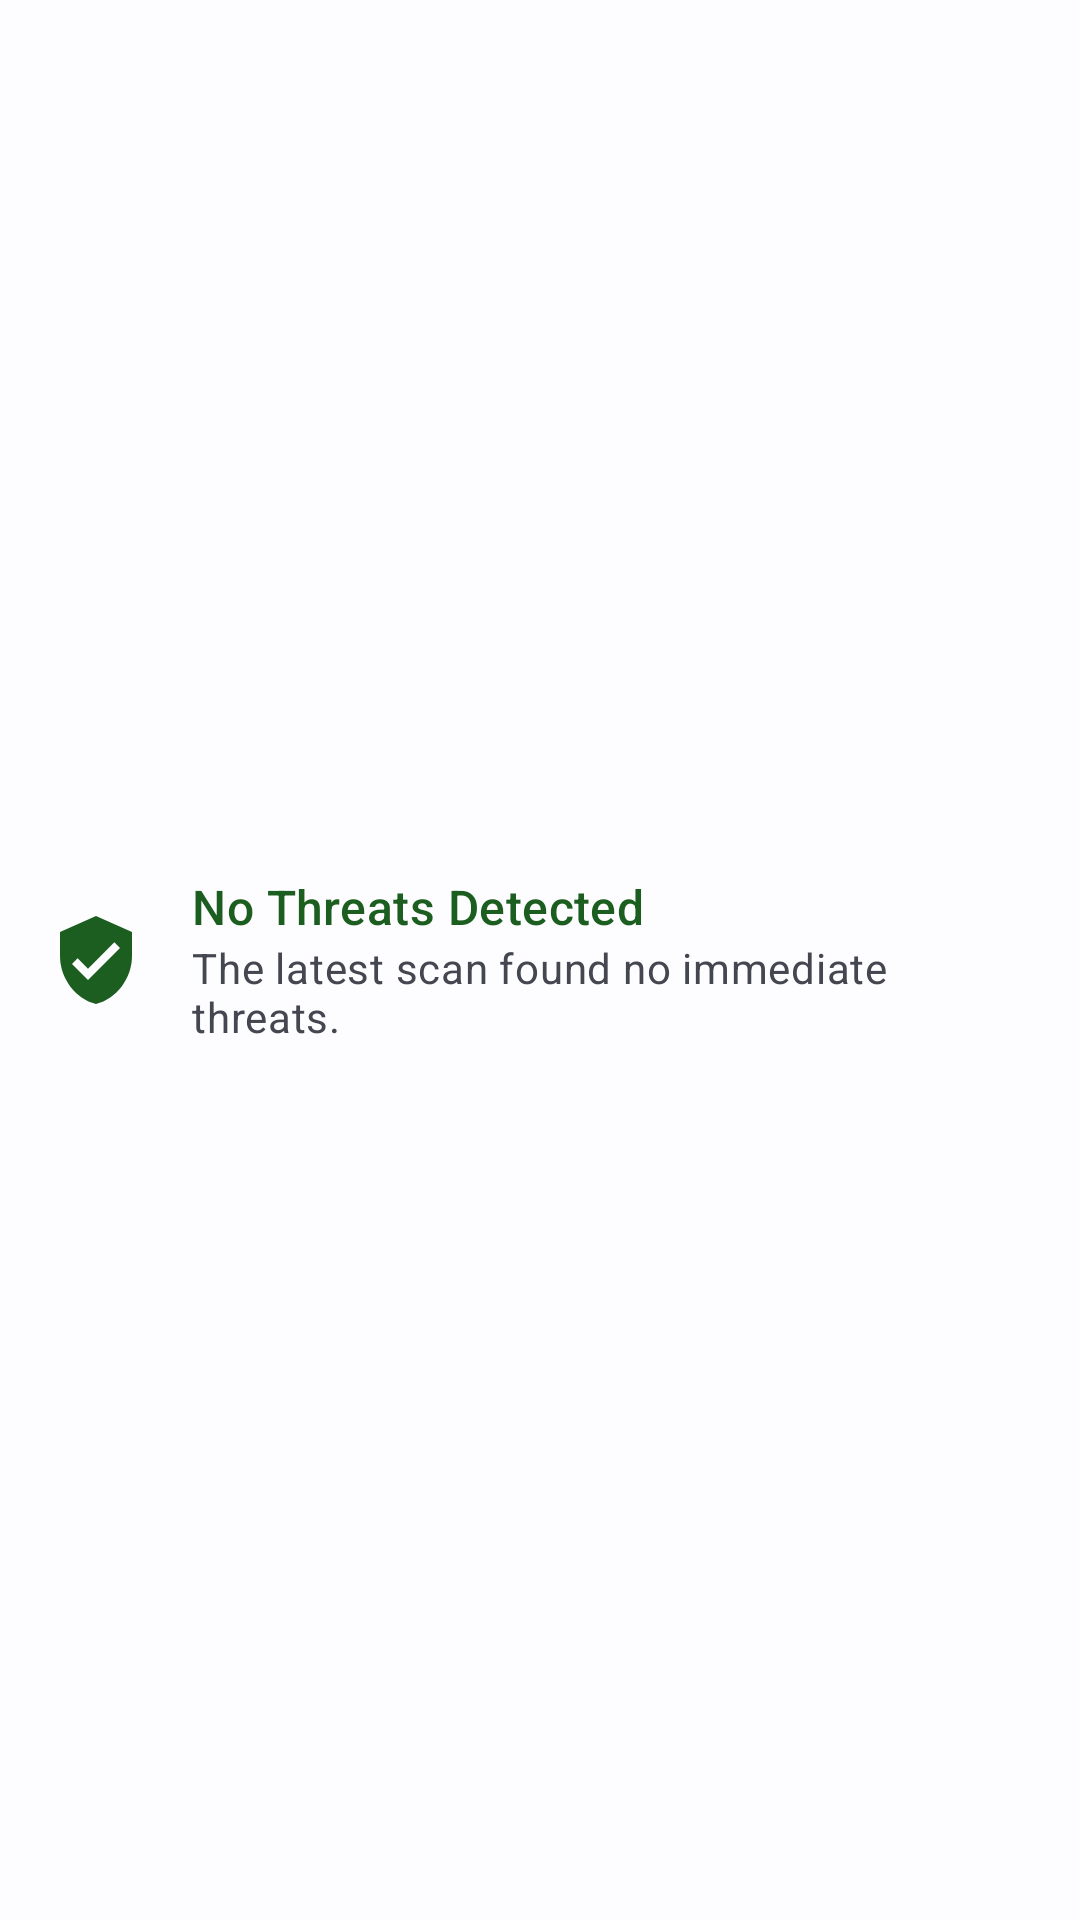

Write the Android layout XML for this screen, with the resource values it uses.
<!-- AndroidManifest.xml: application theme Theme.UncleTed -->
<!-- res/layout/include_no_threats.xml -->
<?xml version="1.0" encoding="utf-8"?>
<LinearLayout xmlns:android="http://schemas.android.com/apk/res/android"
    xmlns:app="http://schemas.android.com/apk/res-auto"
    xmlns:tools="http://schemas.android.com/tools"
    android:layout_width="match_parent"
    android:layout_height="wrap_content"
    android:gravity="center_vertical"
    android:orientation="horizontal"
    android:padding="16dp">

    <ImageView
        android:layout_width="32dp"
        android:layout_height="32dp"
        android:contentDescription="@null"
        app:srcCompat="@drawable/ic_shield_check_24"
        app:tint="@color/status_green" />

    <LinearLayout
        android:layout_width="0dp"
        android:layout_height="wrap_content"
        android:layout_marginStart="16dp"
        android:layout_weight="1"
        android:orientation="vertical">

        <TextView
            android:layout_width="wrap_content"
            android:layout_height="wrap_content"
            android:text="No Threats Detected"
            android:textAppearance="?attr/textAppearanceTitleMedium"
            android:textColor="@color/status_green" />

        <TextView
            android:layout_width="wrap_content"
            android:layout_height="wrap_content"
            android:text="The latest scan found no immediate threats."
            android:textAppearance="?attr/textAppearanceBodyMedium"
            android:textColor="?attr/colorOnSurfaceVariant" />
    </LinearLayout>

</LinearLayout>
<!-- resources referenced by this layout -->
<resources>
  <color name="status_green">#1B5E20</color>
  <!-- drawable ic_shield_check_24 (drawable) -->
  <vector xmlns:android="http://schemas.android.com/apk/res/android"
      android:width="24dp"
      android:height="24dp"
      android:viewportWidth="24"
      android:viewportHeight="24"
      android:tint="?attr/colorOnSurface">
    <path
        android:fillColor="@android:color/white"
        android:pathData="M12,1L3,5v6c0,5.55 3.84,10.74 9,12 5.16,-1.26 9,-6.45 9,-12V5l-9,-4zM10,17l-4,-4 1.41,-1.41L10,14.17l6.59,-6.59L18,9l-8,8z"/>
  </vector>
  <style name="Theme.UncleTed" parent="Base.Theme.UncleTed" />
  <style name="Base.Theme.UncleTed" parent="Theme.Material3.DayNight.NoActionBar">
          
          <item name="colorPrimary">@color/md_theme_light_primary</item>
          <item name="colorOnPrimary">@color/md_theme_light_onPrimary</item>
          <item name="colorPrimaryContainer">@color/md_theme_light_primaryContainer</item>
          <item name="colorOnPrimaryContainer">@color/md_theme_light_onPrimaryContainer</item>
          
          <item name="colorSecondary">@color/md_theme_light_secondary</item>
          <item name="colorOnSecondary">@color/md_theme_light_onSecondary</item>
          <item name="colorSecondaryContainer">@color/md_theme_light_secondaryContainer</item>
          <item name="colorOnSecondaryContainer">@color/md_theme_light_onSecondaryContainer</item>
          
          <item name="colorTertiary">@color/md_theme_light_tertiary</item>
          <item name="colorOnTertiary">@color/md_theme_light_onTertiary</item>
          <item name="colorTertiaryContainer">@color/md_theme_light_tertiaryContainer</item>
          <item name="colorOnTertiaryContainer">@color/md_theme_light_onTertiaryContainer</item>
          
          <item name="colorError">@color/md_theme_light_error</item>
          <item name="colorOnError">@color/md_theme_light_onError</item>
          
          <item name="android:colorBackground">@color/md_theme_light_background</item>
          <item name="colorOnBackground">@color/md_theme_light_onBackground</item>
          <item name="colorSurface">@color/md_theme_light_surface</item>
          <item name="colorOnSurface">@color/md_theme_light_onSurface</item>
          <item name="colorSurfaceVariant">@color/md_theme_light_surfaceVariant</item>
          <item name="colorOnSurfaceVariant">@color/md_theme_light_onSurfaceVariant</item>
          <item name="colorOutline">@color/md_theme_light_outline</item>
          
          <item name="android:statusBarColor">@color/md_theme_light_surface</item>
          <item name="android:windowLightStatusBar">true</item>
      </style>
  <color name="md_theme_light_primary">#005AC1</color>
  <color name="md_theme_light_onPrimary">#FFFFFF</color>
  <color name="md_theme_light_primaryContainer">#D8E2FF</color>
  <color name="md_theme_light_onPrimaryContainer">#001A41</color>
  <color name="md_theme_light_secondary">#00658E</color>
  <color name="md_theme_light_onSecondary">#FFFFFF</color>
  <color name="md_theme_light_secondaryContainer">#C8E6FF</color>
  <color name="md_theme_light_onSecondaryContainer">#001E2E</color>
  <color name="md_theme_light_tertiary">#6C5677</color>
  <color name="md_theme_light_onTertiary">#FFFFFF</color>
  <color name="md_theme_light_tertiaryContainer">#F5D9FF</color>
  <color name="md_theme_light_onTertiaryContainer">#261430</color>
  <color name="md_theme_light_error">#BA1A1A</color>
  <color name="md_theme_light_onError">#FFFFFF</color>
  <color name="md_theme_light_background">#FDFCFF</color>
  <color name="md_theme_light_onBackground">#1A1C1E</color>
  <color name="md_theme_light_surface">#FDFCFF</color>
  <color name="md_theme_light_onSurface">#1A1C1E</color>
  <color name="md_theme_light_surfaceVariant">#E1E2EC</color>
  <color name="md_theme_light_onSurfaceVariant">#44474F</color>
  <color name="md_theme_light_outline">#74777F</color>
</resources>
